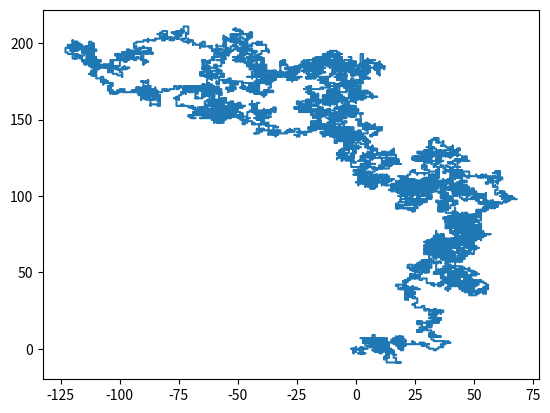

Python code for this plot:
from random import random
import numpy as np
import matplotlib.pyplot as plt

x = [0]
y = [0]

all_steps = [[0,1],[1,0],[0,-1],[-1,0]]

def random_step_generator(steps_list):
    random_step = np.random.choice([0,1,2,3])
    a = steps_list[random_step]
    return a

for i in range(20000):
    step = random_step_generator(all_steps)
    x.append(step[0]+x[-1])
    y.append(step[1]+y[-1])
    
plt.plot(x,y)    
plt.savefig("random_path.png")
